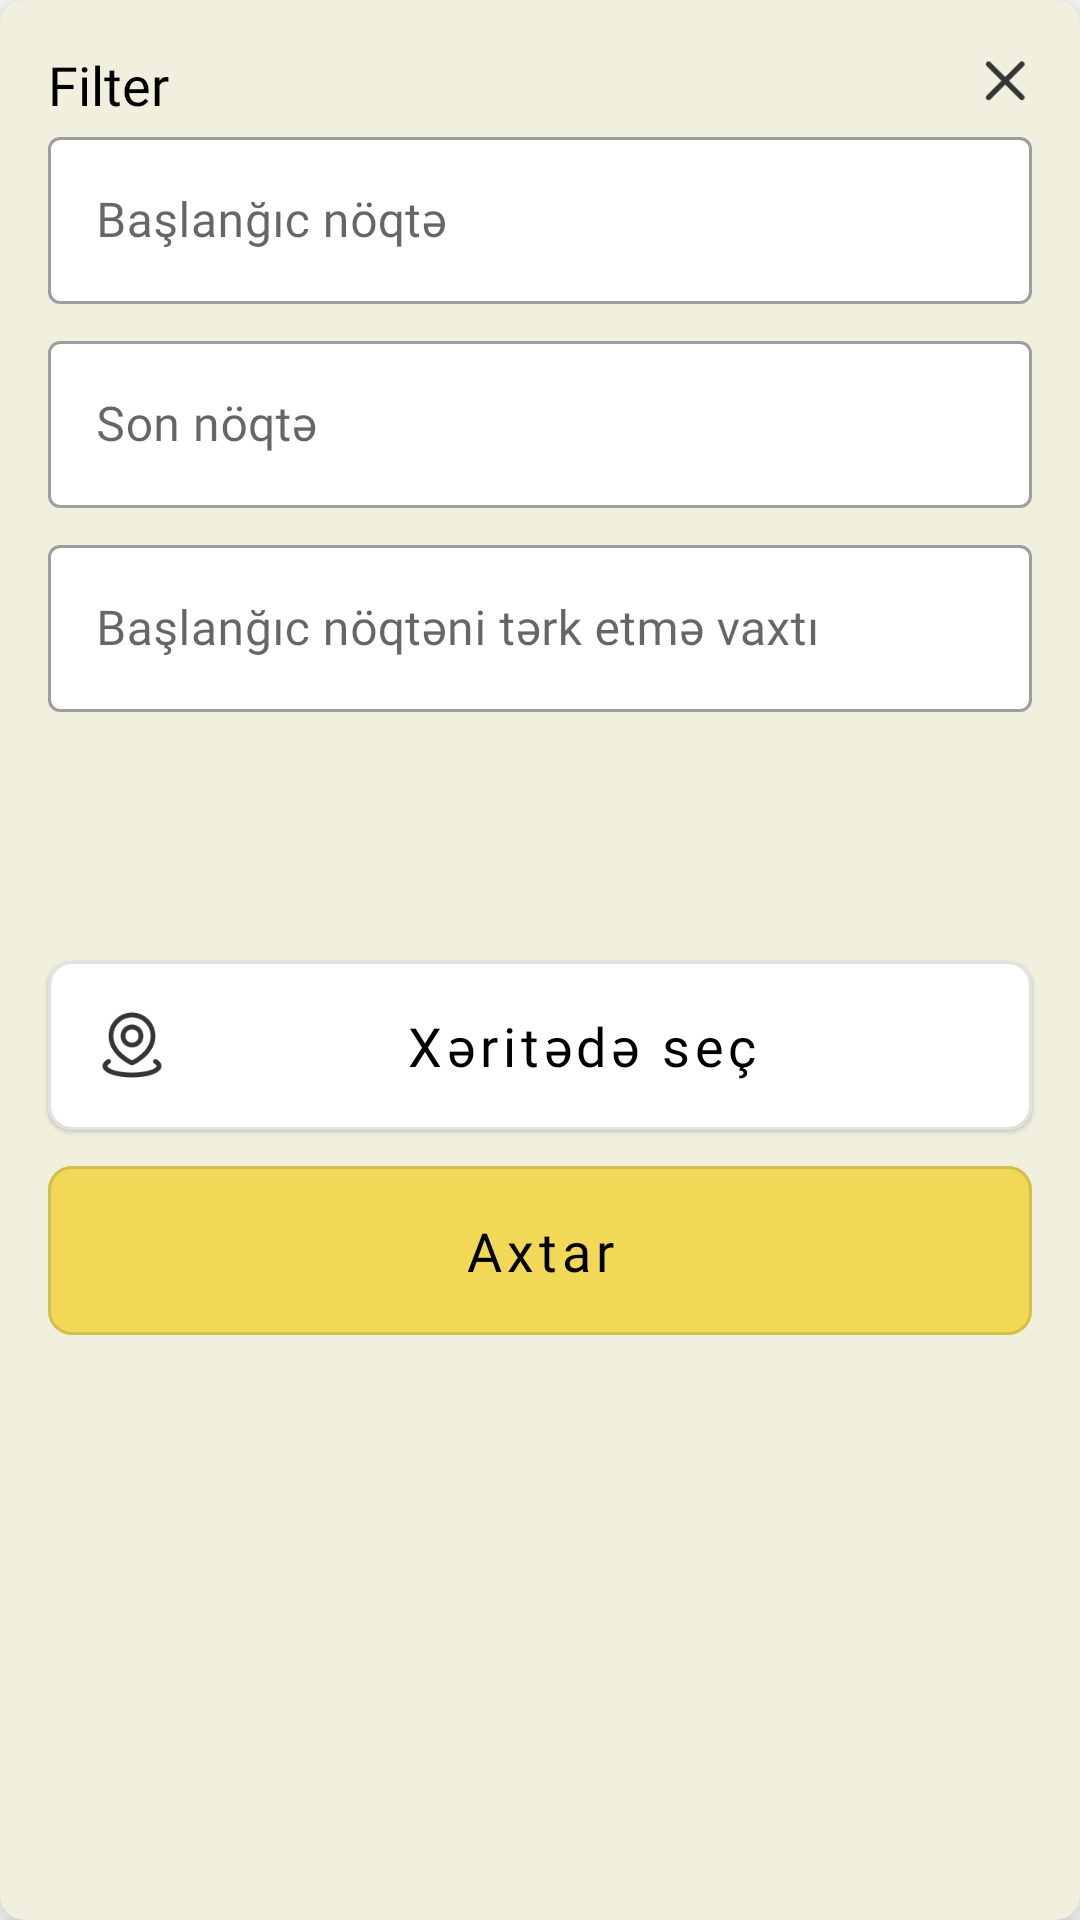

Write the Android layout XML for this screen, with the resource values it uses.
<!-- AndroidManifest.xml: application theme Theme.Cabex -->
<!-- res/layout/dialog_filter.xml -->
<?xml version="1.0" encoding="utf-8"?>
<androidx.cardview.widget.CardView
    xmlns:android="http://schemas.android.com/apk/res/android"
    xmlns:app="http://schemas.android.com/apk/res-auto"
    android:layout_width="match_parent"
    android:layout_height="wrap_content"
    android:layout_gravity="center"
    android:foregroundGravity="center"
    app:cardBackgroundColor="@color/secondary_main_color"
    app:cardCornerRadius="8dp"
    app:cardElevation="10dp">
    <RelativeLayout
        android:layout_width="match_parent"
        android:layout_height="wrap_content"
        >

        <TextView
            android:id="@+id/title_filter"
            android:layout_width="wrap_content"
            android:layout_height="wrap_content"
            android:layout_marginStart="16dp"
            android:layout_marginTop="16dp"
            android:fontFamily="@font/poppins_medium"
            android:text="@string/title_filter"
            android:textColor="@color/black"
            android:textSize="18sp" />

        <ImageView
            android:id="@+id/close"
            android:layout_width="48dp"
            android:layout_height="52dp"
            android:layout_alignTop="@id/title_filter"
            android:layout_alignParentTop="true"
            android:layout_alignParentEnd="true"
            android:cropToPadding="false"
            android:padding="0dp"
            android:src="@drawable/close_icon" />

        <com.google.android.material.textfield.TextInputLayout
            android:id="@+id/start_point_input_layout"
            android:layout_width="match_parent"
            android:layout_below="@id/title_filter"
            android:hint="@string/title_start_point"
            android:layout_height="wrap_content"
            app:boxBackgroundColor="@color/white"
            style="@style/Widget.MaterialComponents.TextInputLayout.OutlinedBox"
            >
            <com.google.android.material.textfield.TextInputEditText
                android:layout_width="match_parent"
                android:layout_height="wrap_content"
                android:layout_marginHorizontal="16dp"
                android:fontFamily="@font/poppins_medium"
                />
        </com.google.android.material.textfield.TextInputLayout>
        <com.google.android.material.textfield.TextInputLayout
            android:id="@+id/destination_point_input_layout"
            android:layout_width="match_parent"
            android:layout_below="@id/start_point_input_layout"
            android:hint="@string/title_destination_point"
            android:layout_height="wrap_content"
            app:boxBackgroundColor="@color/white"
            android:layout_marginTop="7dp"
            style="@style/Widget.MaterialComponents.TextInputLayout.OutlinedBox"
            >
            <com.google.android.material.textfield.TextInputEditText
                android:fontFamily="@font/poppins_medium"
                android:layout_width="match_parent"
                android:layout_height="wrap_content"
                android:layout_marginHorizontal="16dp"
                />
        </com.google.android.material.textfield.TextInputLayout>

        <com.google.android.material.textfield.TextInputLayout
            android:id="@+id/time_for_start_point_input_layout"
            style="@style/Widget.MaterialComponents.TextInputLayout.OutlinedBox"
            android:layout_width="match_parent"
            android:layout_height="wrap_content"
            android:layout_below="@id/destination_point_input_layout"
            android:layout_marginTop="7dp"
            android:hint="@string/title_time_for_start_point"
            app:boxBackgroundColor="@color/white">

            <com.google.android.material.textfield.TextInputEditText
                android:layout_width="match_parent"
                android:layout_height="wrap_content"
                android:layout_marginHorizontal="16dp"
                android:fontFamily="@font/poppins_medium" />
        </com.google.android.material.textfield.TextInputLayout>

        <com.google.android.material.button.MaterialButton
            android:id="@+id/btn_choose_on_map"
            style="@style/Widget.MaterialComponents.Button.OutlinedButton"
            android:layout_width="match_parent"
            android:layout_height="wrap_content"
            android:layout_below="@id/time_for_start_point_input_layout"
            android:layout_marginHorizontal="16dp"
            android:layout_marginTop="77dp"
            android:backgroundTint="@color/white"
            android:drawableLeft="@drawable/on_map_button_icon"
            android:elevation="1dp"
            android:fontFamily="@font/poppins_medium"
            android:padding="16dp"
            android:text="@string/title_choose_on_map"
            android:textAllCaps="false"
            android:textColor="@color/black"
            android:textSize="18sp"
            app:cornerRadius="8dp"
            app:iconGravity="textStart"
            app:iconSize="24dp" />

        <com.google.android.material.button.MaterialButton
            android:id="@+id/btn_search"
            style="@style/Widget.MaterialComponents.Button.OutlinedButton"
            android:layout_width="match_parent"
            android:layout_height="wrap_content"
            android:layout_below="@id/btn_choose_on_map"
            android:layout_marginHorizontal="16dp"
            android:fontFamily="@font/poppins_medium"
            android:text="@string/title_search"
            android:textAllCaps="false"
            android:textColor="@color/black"
            android:textSize="18sp"
            android:layout_marginBottom="16dp"
            app:cornerRadius="8dp"
            android:padding="16dp"
            android:backgroundTint="@color/main_color"
            />
    </RelativeLayout>

</androidx.cardview.widget.CardView>
<!-- resources referenced by this layout -->
<resources>
  <color name="black">#FF000000</color>
  <color name="main_color">#F1D856</color>
  <color name="secondary_main_color">#F1EFDE </color>
  <color name="white">#FFFFFFFF</color>
  <!-- drawable close_icon: png bitmap (drawable, 765 bytes) -->
  <!-- drawable on_map_button_icon (drawable) -->
  <?xml version="1.0" encoding="utf-8"?>
  <layer-list xmlns:android="http://schemas.android.com/apk/res/android" >
  
      <item
          android:drawable="@drawable/on_map_icon"
          android:width="24dp"
          android:height="24dp"
          />
  
  </layer-list >
  <string name="title_choose_on_map">Xəritədə seç</string>
  <string name="title_destination_point">Son nöqtə</string>
  <string name="title_filter">Filter</string>
  <string name="title_search">Axtar</string>
  <string name="title_start_point">Başlanğıc nöqtə</string>
  <string name="title_time_for_start_point">Başlanğıc nöqtəni tərk etmə vaxtı</string>
  <style name="Theme.Cabex" parent="Theme.MaterialComponents.DayNight.NoActionBar">
          
          <item name="colorPrimary">#F1D856</item>
          <item name="colorPrimaryDark">#F1D856</item>
          <item name="colorAccent">#F1D856</item>
          
      </style>
  <!-- drawable on_map_icon: png bitmap (drawable, 2917 bytes) -->
</resources>
